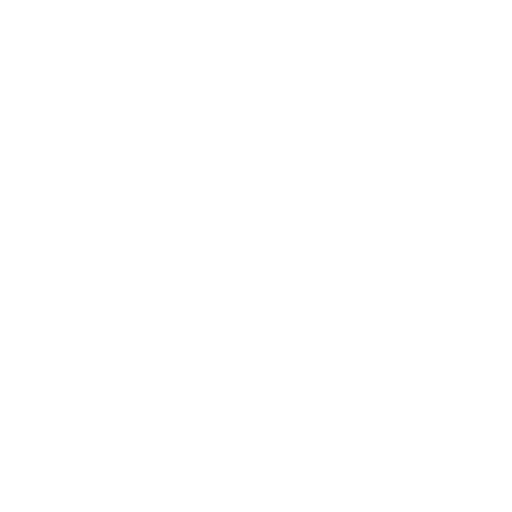
t = 0.00 s
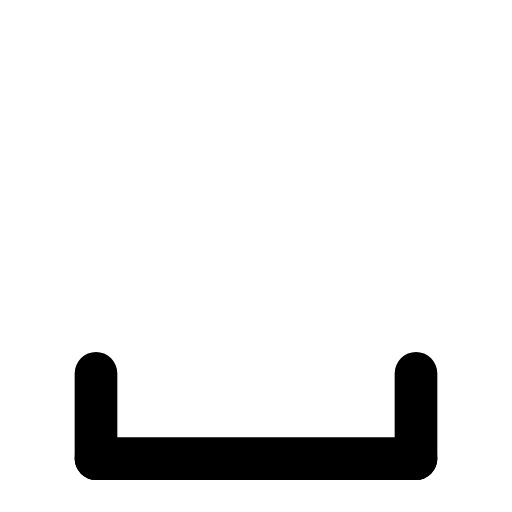
t = 0.38 s
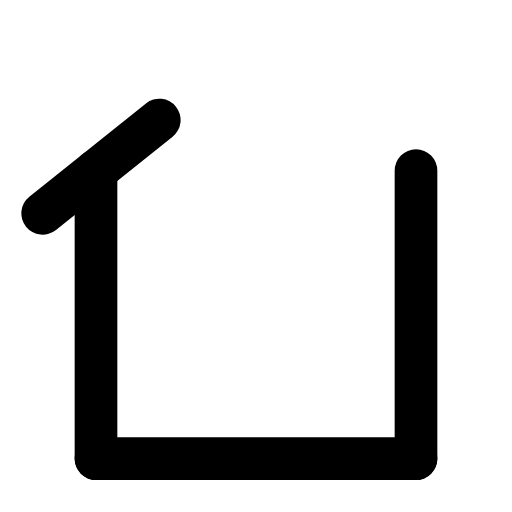
t = 0.75 s
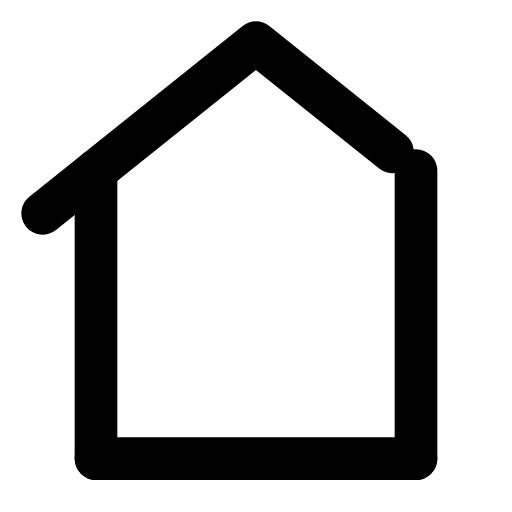
t = 1.05 s
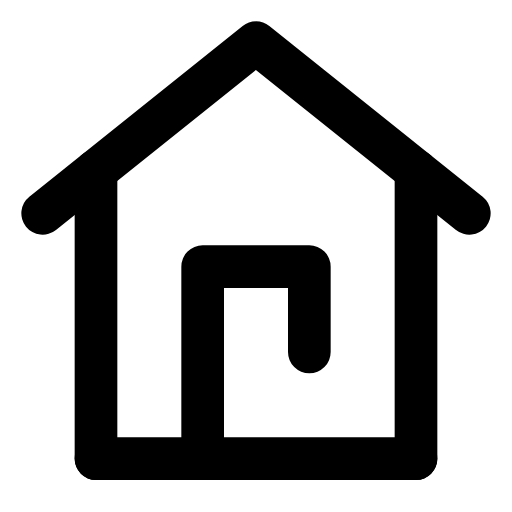
t = 1.50 s
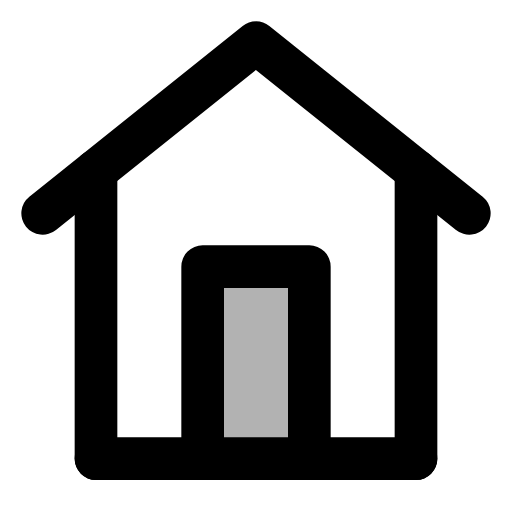
t = 1.88 s

The animated SVG that drew these frames (rendered in a browser with its animation timeline set to each time). Animation: 5 SMIL elements (animate=5); one cycle of 1.88 s.

<svg xmlns="http://www.w3.org/2000/svg" width="1em" height="1em" viewBox="0 0 24 24"><path fill="black" fill-opacity="0" d="M10 13h4v8h-4Z"><animate fill="freeze" attributeName="fill-opacity" begin="1.65s" dur="0.225s" values="0;0.3"/></path><g fill="none" stroke="black" stroke-linecap="round" stroke-linejoin="round" stroke-width="2"><path stroke-dasharray="16" stroke-dashoffset="16" d="M4.5 21.5h15"><animate fill="freeze" attributeName="stroke-dashoffset" dur="0.3s" values="16;0"/></path><path stroke-dasharray="16" stroke-dashoffset="16" d="M4.5 21.5v-13.5M19.5 21.5v-13.5"><animate fill="freeze" attributeName="stroke-dashoffset" begin="0.3s" dur="0.3s" values="16;0"/></path><path stroke-dasharray="28" stroke-dashoffset="28" d="M2 10l10 -8l10 8"><animate fill="freeze" attributeName="stroke-dashoffset" begin="0.6s" dur="0.6s" values="28;0"/></path><path stroke-dasharray="24" stroke-dashoffset="24" d="M9.5 21.5v-9h5v9"><animate fill="freeze" attributeName="stroke-dashoffset" begin="1.05s" dur="0.6s" values="24;0"/></path></g></svg>